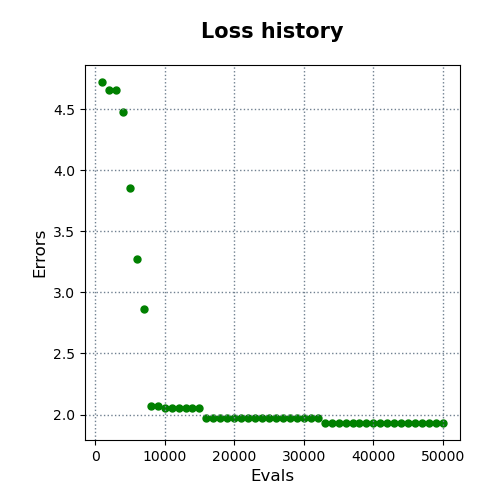

The file beside this chart, header and first rows:
evals, errors
1000, 4.723
2000, 4.655
3000, 4.655
4000, 4.478
5000, 3.857
6000, 3.271
7000, 2.862
8000, 2.071
9000, 2.07
10000, 2.055
11000, 2.055
12000, 2.055
13000, 2.055
14000, 2.055
15000, 2.055
16000, 1.975
17000, 1.975
18000, 1.975
19000, 1.975
20000, 1.975
21000, 1.975
22000, 1.975
23000, 1.975
24000, 1.975
25000, 1.975
26000, 1.975
27000, 1.969
28000, 1.969
29000, 1.969
30000, 1.969
31000, 1.969
32000, 1.969
33000, 1.931
34000, 1.931
35000, 1.931
36000, 1.931
37000, 1.931
38000, 1.931
39000, 1.931
40000, 1.931
41000, 1.931
42000, 1.931
43000, 1.931
44000, 1.931
45000, 1.931
46000, 1.931
47000, 1.931
48000, 1.931
49000, 1.931
50000, 1.931
